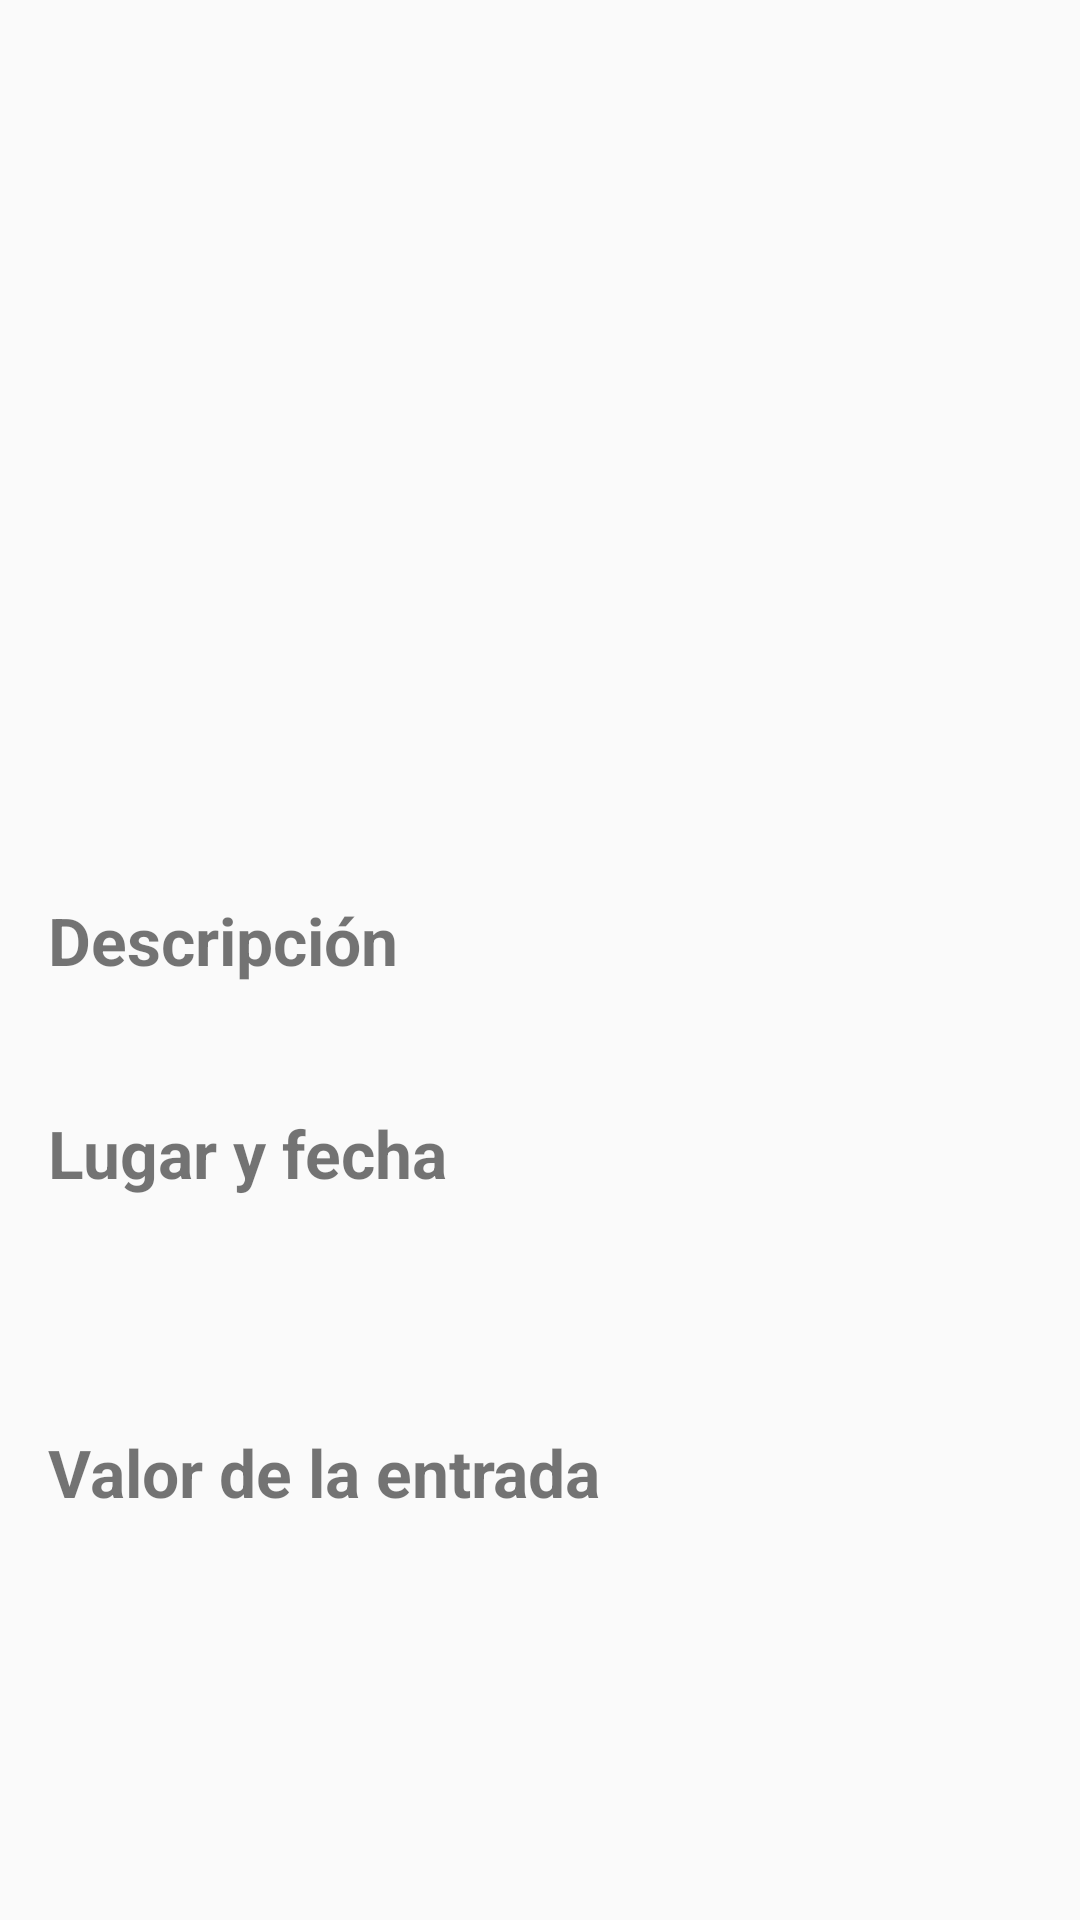

Produce the Android XML layout that renders to this screen, including the resource entries it uses.
<!-- AndroidManifest.xml: application theme Theme.AppCompat.Light.NoActionBar -->
<!-- res/layout/screen_event_detail.xml -->
<ScrollView xmlns:android="http://schemas.android.com/apk/res/android"
    android:layout_width="match_parent"
    android:layout_height="match_parent">

    <LinearLayout
        android:orientation="vertical"
        android:padding="16dp"
        android:layout_width="match_parent"
        android:layout_height="wrap_content">
        <TextView
            android:id="@+id/event_detail_artist_name"
            android:textSize="22sp"
            android:textStyle="bold"
            android:layout_marginTop="8dp"
            android:layout_width="wrap_content"
            android:layout_height="wrap_content"/>
        <TextView
            android:id="@+id/event_detail_category"
            android:textSize="22sp"
            android:textStyle="bold"
            android:layout_marginTop="8dp"
            android:layout_width="wrap_content"
            android:layout_height="wrap_content"/>

        <ImageView
            android:id="@+id/event_detail_image"
            android:layout_width="match_parent"
            android:layout_height="200dp"
            android:scaleType="centerCrop"/>

        <TextView
            android:id="@+id/event_detail_description_title"
            android:textSize="22sp"
            android:textStyle="bold"
            android:layout_marginTop="8dp"
            android:layout_width="wrap_content"
            android:layout_height="wrap_content"
            android:text="@string/event_detail_description_title"
            />
        <TextView
            android:id="@+id/event_detail_description"
            android:textSize="16sp"
            android:layout_marginTop="12dp"
            android:layout_width="wrap_content"
            android:layout_height="wrap_content"/>

        <TextView
            android:id="@+id/event_detail_datetime_location_title"
            android:textSize="22sp"
            android:textStyle="bold"
            android:layout_marginTop="8dp"
            android:layout_width="wrap_content"
            android:layout_height="wrap_content"
            android:text="@string/event_detail_location_datetime_title"
            />
        <TextView
            android:id="@+id/event_detail_location"
            android:textSize="14sp"
            android:layout_marginTop="4dp"
            android:layout_width="wrap_content"
            android:layout_height="wrap_content"/>
        <TextView
            android:id="@+id/event_detail_date"
            android:textSize="14sp"
            android:layout_marginTop="4dp"
            android:layout_width="wrap_content"
            android:layout_height="wrap_content"/>
        <TextView
            android:id="@+id/event_detail_time"
            android:textSize="14sp"
            android:layout_marginTop="4dp"
            android:layout_width="wrap_content"
            android:layout_height="wrap_content"/>

        <TextView
            android:id="@+id/event_detail_ticket_value_title"
            android:textSize="22sp"
            android:textStyle="bold"
            android:layout_marginTop="8dp"
            android:layout_width="wrap_content"
            android:layout_height="wrap_content"
            android:text="@string/event_details_ticket_price_title"
            />
        <TextView
            android:id="@+id/event_detail_ticket_value"
            android:textSize="14sp"
            android:layout_marginTop="4dp"
            android:layout_width="wrap_content"
            android:layout_height="wrap_content"/>
    </LinearLayout>
</ScrollView>
<!-- resources referenced by this layout -->
<resources>
  <string name="event_detail_description_title">Descripción</string>
  <string name="event_detail_location_datetime_title">Lugar y fecha</string>
  <string name="event_details_ticket_price_title">Valor de la entrada</string>
</resources>
